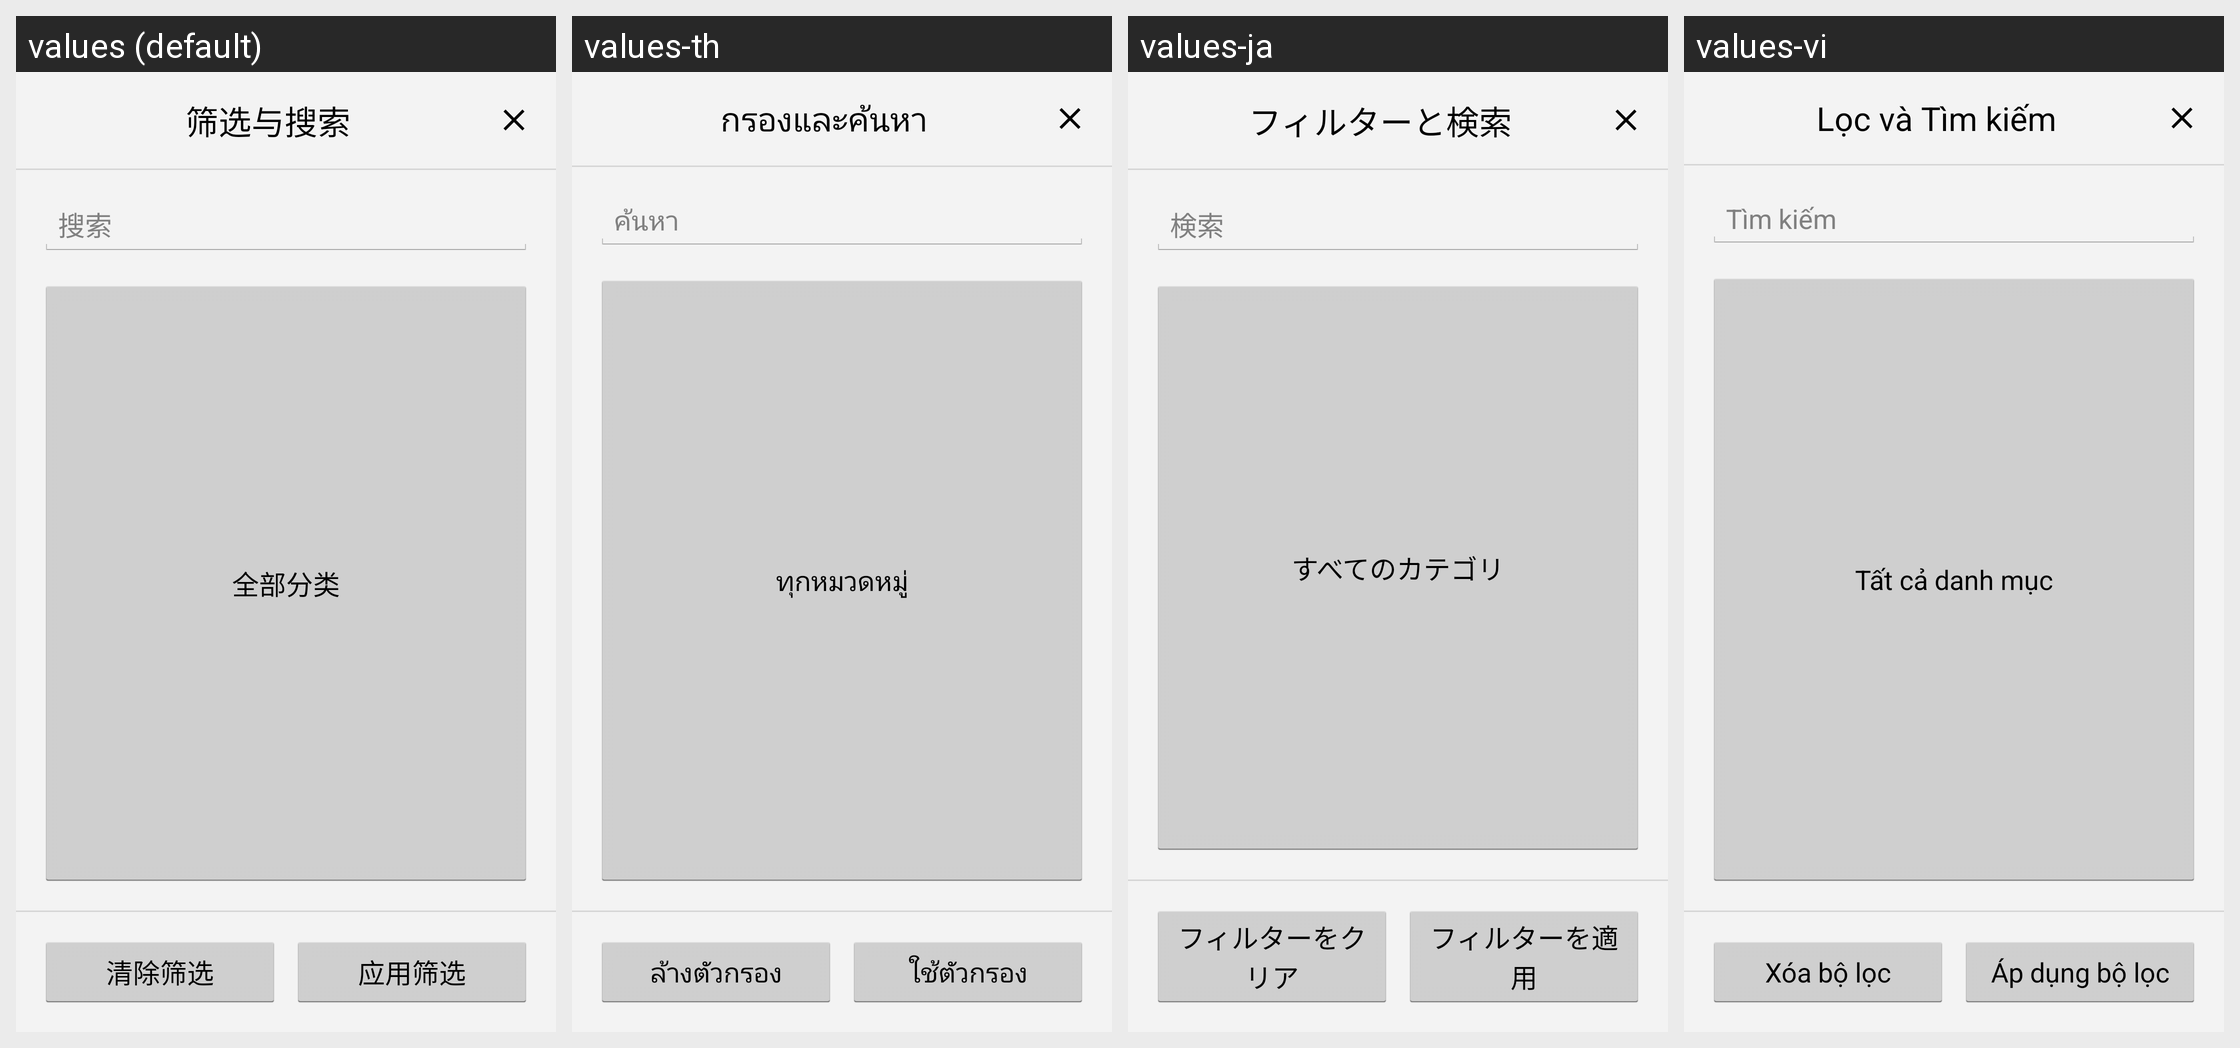

Here is an Android app screen in its default locale and in the app's own translations. Write out the translated-string differences for the strings that appear on this screen.
Android screen res/layout/dialog_expense_filter.xml rendered under 4 locales, left to right: values (default), values-th, values-ja, values-vi. Device: Nexus 5 (rendered at 1080×1920; each locale shown at half size, 540×960, under a caption strip naming it); theme AppTheme.NoActionBar.
Other locales in the repository, not shown: values-en, values-in, values-ko, values-ms, values-zh, values-zh-rHK, values-zh-rMO, values-zh-rSG, values-zh-rTW.
Strings drawn on this screen, with the default value and each locale's value (text and hints the layout hard-codes, and strings that could not be matched under every locale, appear in the picture but are not listed):

expense_list_filter_title
  values: 筛选与搜索
  values-th: กรองและค้นหา
  values-ja: フィルターと検索
  values-vi: Lọc và Tìm kiếm

common_search
  values: 搜索
  values-th: ค้นหา
  values-ja: 検索
  values-vi: Tìm kiếm

expense_list_filter_all_types
  values: 全部分类
  values-th: ทุกหมวดหมู่
  values-ja: すべてのカテゴリ
  values-vi: Tất cả danh mục

expense_list_clear_filters
  values: 清除筛选
  values-th: ล้างตัวกรอง
  values-ja: フィルターをクリア
  values-vi: Xóa bộ lọc

expense_list_apply_filters
  values: 应用筛选
  values-th: ใช้ตัวกรอง
  values-ja: フィルターを適用
  values-vi: Áp dụng bộ lọc
